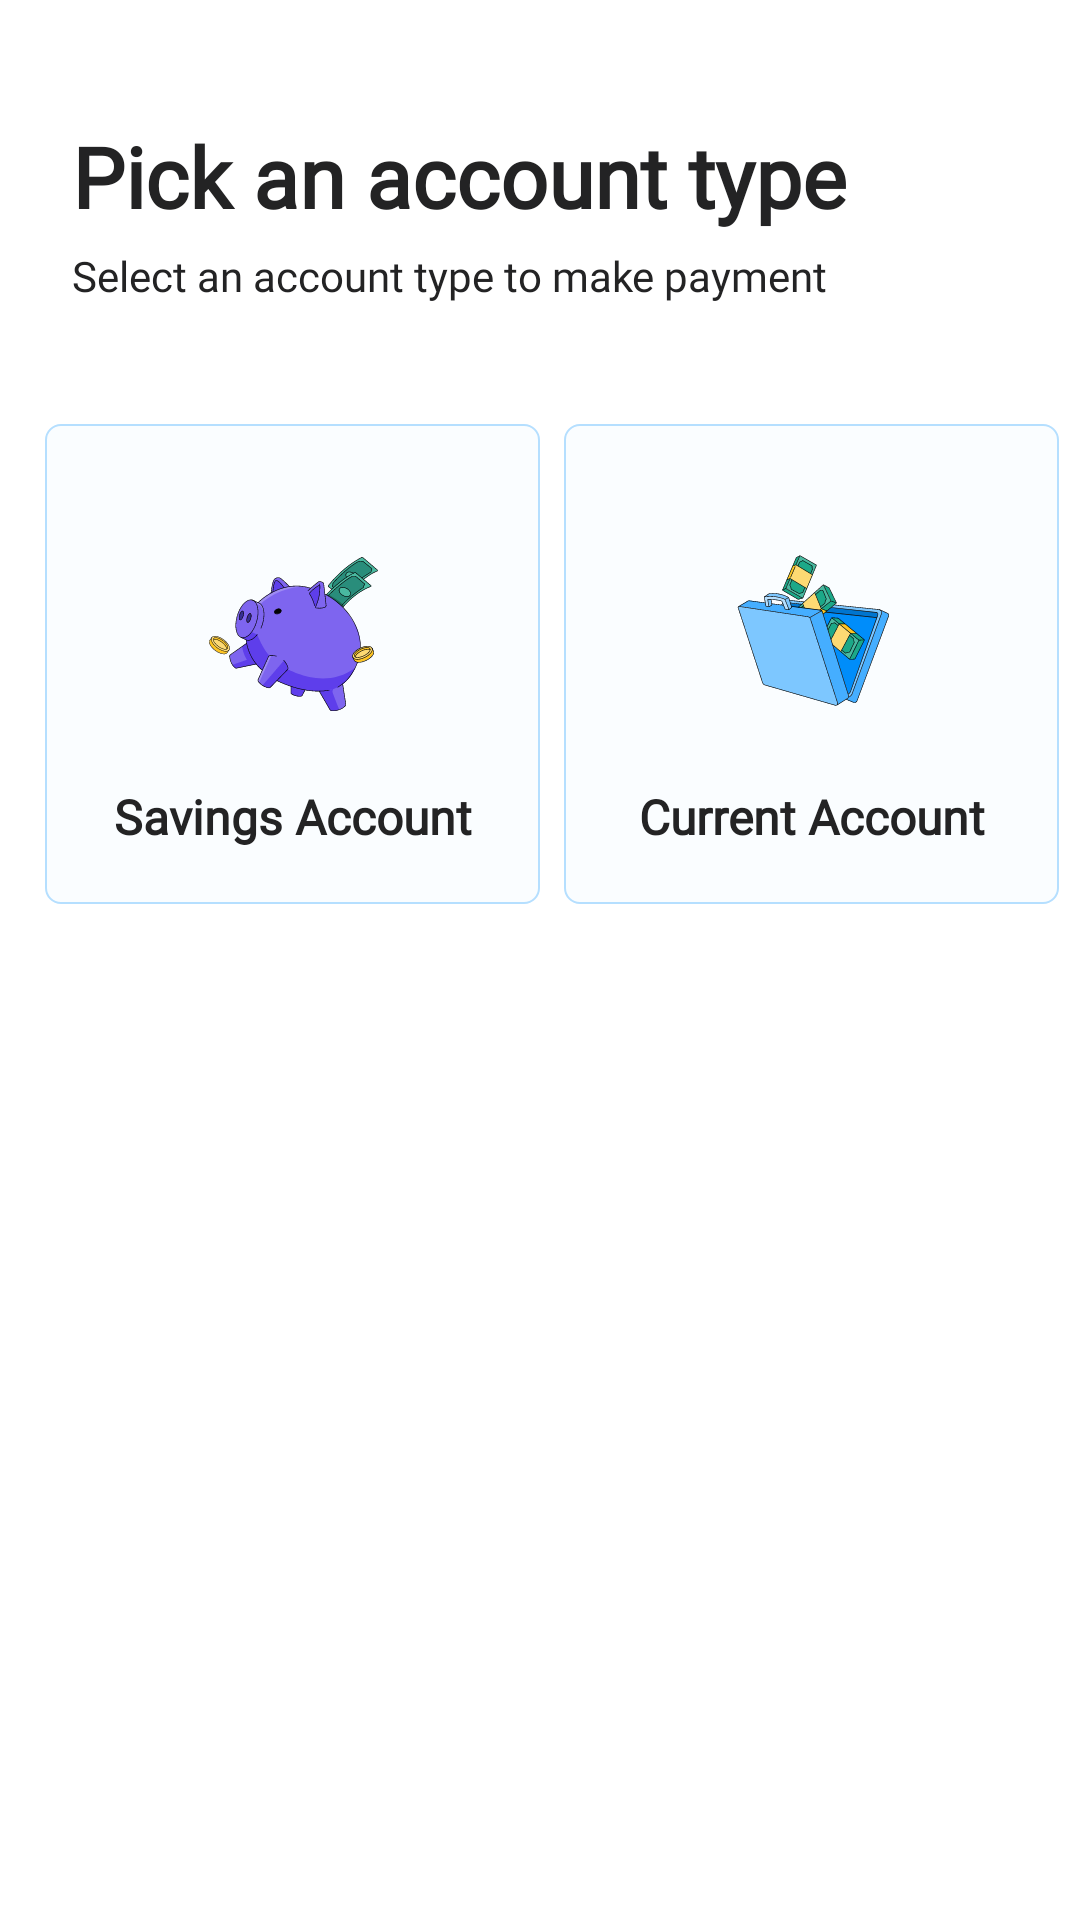

Produce the Android XML layout that renders to this screen, including the resource entries it uses.
<!-- AndroidManifest.xml: fallback theme Theme.MaterialComponents.DayNight.NoActionBar -->
<!-- res/layout/fragment_account_type.xml -->
<?xml version="1.0" encoding="utf-8"?>
<layout xmlns:tools="http://schemas.android.com/tools"
    xmlns:android="http://schemas.android.com/apk/res/android"
    xmlns:app="http://schemas.android.com/apk/res-auto">
    <androidx.constraintlayout.widget.ConstraintLayout
        android:layout_width="match_parent"
        android:layout_height="match_parent"
        tools:context=".view.fragments.cashout.AccountTypeFragment">


        <TextView
            android:id="@+id/textView25"
            android:layout_width="0dp"
            android:layout_height="wrap_content"

            android:layout_marginStart="24dp"
            android:layout_marginTop="40dp"
            android:layout_marginEnd="24dp"
            android:fontFamily="@font/graphik_medium"
            android:text="Pick an account type"
            android:textColor="#232324"
            android:textFontWeight="600"
            android:textSize="28sp"
            app:layout_constraintEnd_toEndOf="parent"
            app:layout_constraintStart_toStartOf="parent"
            app:layout_constraintTop_toTopOf="parent" />

        <TextView
            android:id="@+id/textView13"
            android:layout_width="wrap_content"
            android:layout_height="wrap_content"
            android:layout_marginTop="5dp"
            android:fontFamily="@font/graphik_regular"
            android:text="Select an account type to make payment"
            android:textColor="#232324"
            app:layout_constraintStart_toStartOf="@+id/textView25"
            app:layout_constraintTop_toBottomOf="@+id/textView25" />


        <androidx.constraintlayout.widget.ConstraintLayout
            android:id="@+id/cardSaving"
            android:layout_width="165dp"
            android:layout_height="160dp"
            android:layout_marginTop="40dp"
            android:layout_marginEnd="4dp"
            android:background="@drawable/light_blue_gradient_button"
            app:layout_constraintEnd_toStartOf="@+id/cardCurrent"
            app:layout_constraintStart_toStartOf="@+id/textView13"
            app:layout_constraintTop_toBottomOf="@+id/textView13">


            <TextView
                android:id="@+id/textView261"
                android:layout_width="wrap_content"
                android:layout_height="wrap_content"
                android:fontFamily="@font/graphik_regular"
                android:text="Savings Account"
                android:textColor="#232324"
                android:textFontWeight="600"
                android:textSize="16sp"
                app:layout_constraintEnd_toEndOf="parent"
                app:layout_constraintStart_toStartOf="parent"
                app:layout_constraintTop_toBottomOf="@+id/saving_icon" />

            <ImageView
                android:id="@+id/saving_icon"
                android:layout_width="100dp"
                android:layout_height="100dp"
                android:layout_marginTop="20dp"

                android:background="@drawable/savings_account"
                app:layout_constraintEnd_toEndOf="parent"
                app:layout_constraintStart_toStartOf="parent"
                app:layout_constraintTop_toTopOf="parent" />


        </androidx.constraintlayout.widget.ConstraintLayout>


        <androidx.constraintlayout.widget.ConstraintLayout
            android:id="@+id/cardCurrent"
            android:layout_width="165dp"
            android:layout_height="160dp"
            android:layout_marginStart="4dp"
            android:layout_marginEnd="16dp"
            android:background="@drawable/light_blue_gradient_button"
            app:layout_constraintEnd_toEndOf="parent"
            app:layout_constraintStart_toEndOf="@+id/cardSaving"
            app:layout_constraintTop_toTopOf="@+id/cardSaving">


            <TextView
                android:id="@+id/textView2612"
                android:layout_width="wrap_content"
                android:layout_height="wrap_content"
                android:fontFamily="@font/graphik_regular"
                android:text="Current Account"
                android:textColor="#232324"
                android:textFontWeight="600"
                android:textSize="16sp"
                app:layout_constraintEnd_toEndOf="parent"
                app:layout_constraintStart_toStartOf="parent"
                app:layout_constraintTop_toBottomOf="@+id/current_icon" />

            <ImageView
                android:id="@+id/current_icon"
                android:layout_width="100dp"
                android:layout_height="100dp"
                android:layout_marginTop="20dp"
                android:background="@drawable/current_account"

                app:layout_constraintEnd_toEndOf="parent"
                app:layout_constraintStart_toStartOf="parent"
                app:layout_constraintTop_toTopOf="parent" />


        </androidx.constraintlayout.widget.ConstraintLayout>






    </androidx.constraintlayout.widget.ConstraintLayout>
</layout>
<!-- resources referenced by this layout -->
<resources>
  <!-- drawable current_account: vector/xml drawable (drawable, 19019 chars, omitted) -->
  <!-- drawable light_blue_gradient_button (drawable) -->
  <?xml version="1.0" encoding="utf-8"?>
  <selector xmlns:android="http://schemas.android.com/apk/res/android">
  <item>
      <shape android:shape="rectangle">
  
          
          <gradient android:startColor="#FAFDFF"
              android:centerColor="#FAFDFF"
              android:endColor="#FAFDFF"
              android:angle="270"/>
          <corners
              android:radius="5dp"/>
          <stroke android:color="#B5DFFF"
              android:width="0.5dp"/>
  
      </shape>
  </item>
  </selector>
  <!-- drawable savings_account: vector/xml drawable (drawable, 27665 chars, omitted) -->
</resources>
